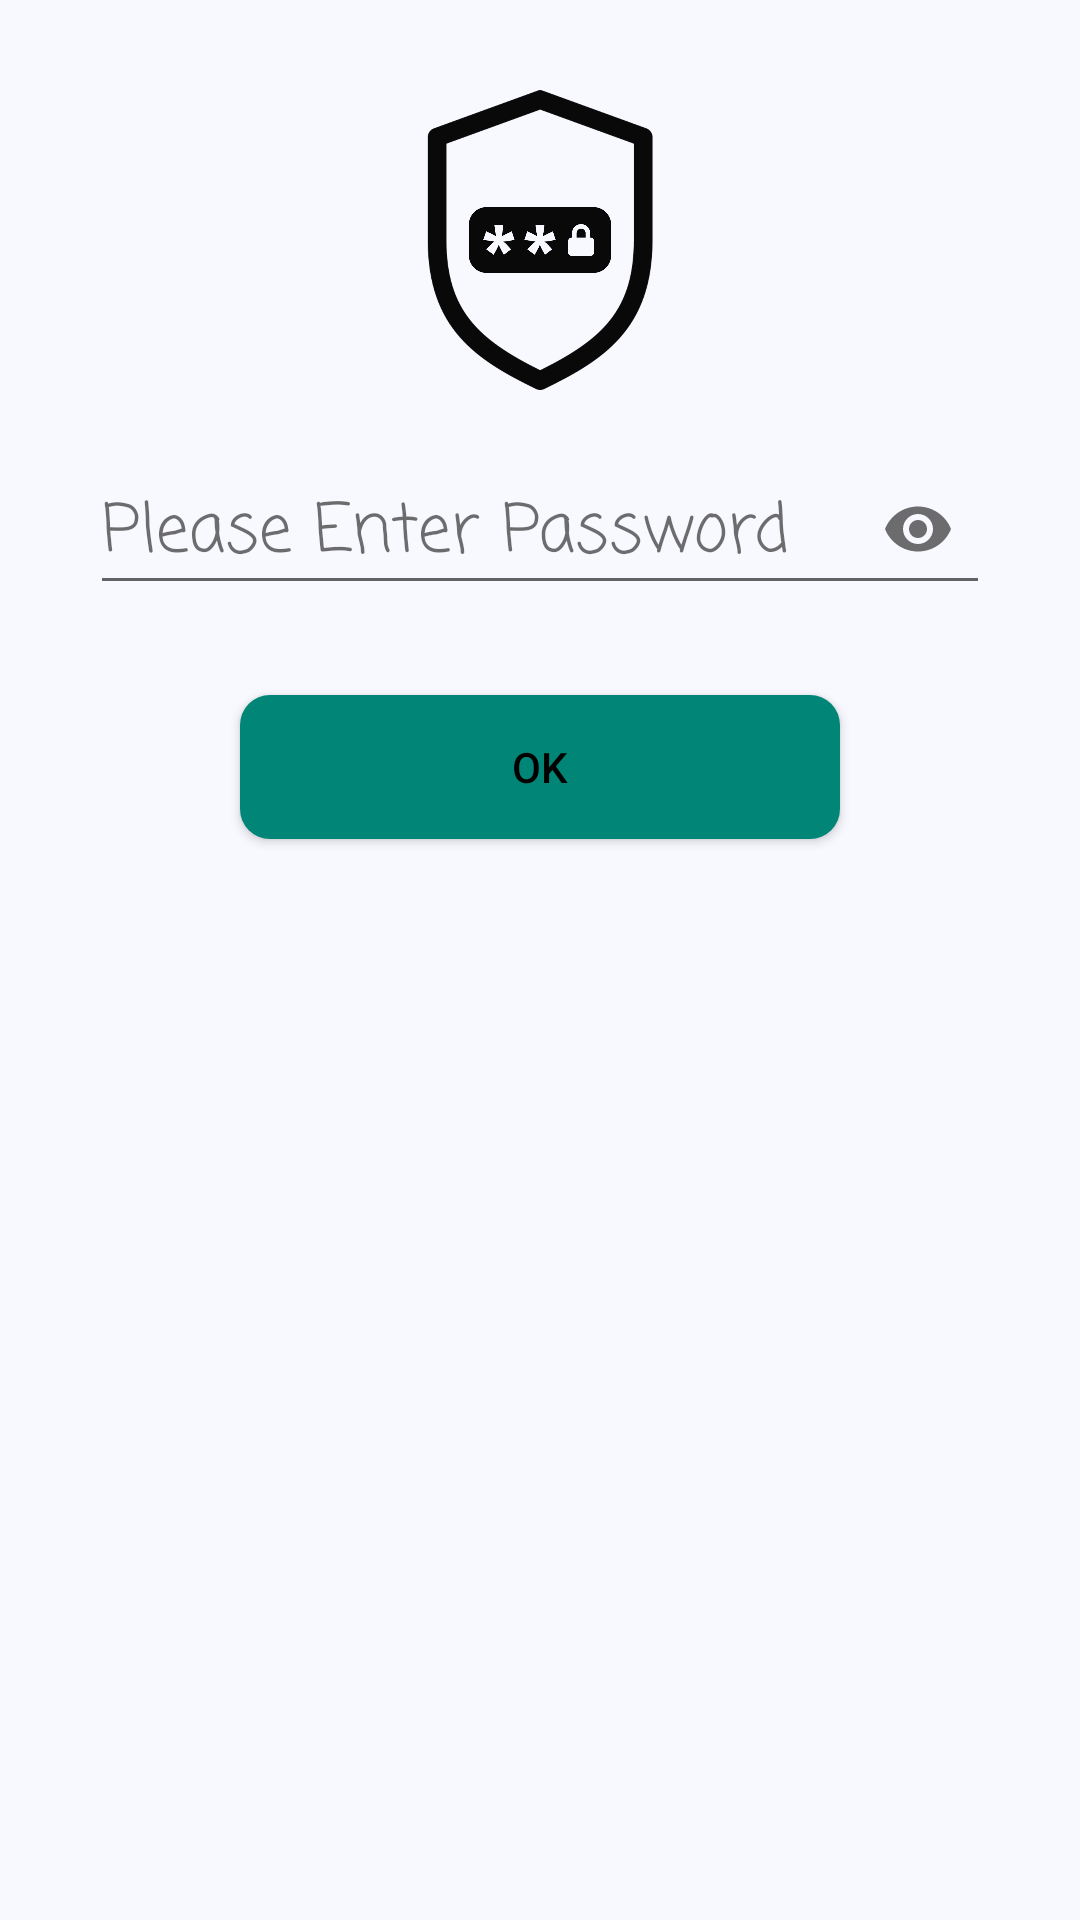

Produce the Android XML layout that renders to this screen, including the resource entries it uses.
<!-- AndroidManifest.xml: application theme AppTheme -->
<!-- res/layout/login_window_light.xml -->
<?xml version="1.0" encoding="utf-8"?>
<android.support.constraint.ConstraintLayout xmlns:android="http://schemas.android.com/apk/res/android"
    xmlns:app="http://schemas.android.com/apk/res-auto"
    xmlns:tools="http://schemas.android.com/tools"
    android:layout_width="match_parent"
    android:layout_height="match_parent"
    android:background="@color/lightBackground"
    tools:context=".MainActivity">

    <LinearLayout
        android:id="@+id/stackOnLogin"
        android:layout_width="match_parent"
        android:layout_height="match_parent"
        android:background="@color/lightBackground"
        android:gravity="center|top"
        android:orientation="vertical"
        tools:layout_editor_absoluteX="50dp"
        tools:layout_editor_absoluteY="50dp">

        <ImageView
            android:id="@+id/LogoInLogin"
            android:layout_width="100dp"
            android:layout_height="100dp"
            android:layout_marginTop="30dp"
            android:visibility="visible"
            app:srcCompat="@drawable/black_logo" />

        <android.support.design.widget.TextInputLayout
            android:layout_width="match_parent"
            android:layout_height="wrap_content"
            android:layout_marginTop="10dp"
            android:foregroundGravity="left"
            android:textColorHint="@color/lightHint"
            app:passwordToggleEnabled="true"
            app:passwordToggleTint="@color/lightHint"
            android:layoutDirection="ltr"
            >

            <EditText
                android:id="@+id/passInputOnLogin"
                android:layout_width="match_parent"
                android:layout_height="wrap_content"
                android:layout_margin="30dp"
                android:layout_marginLeft="20dp"
                android:layout_marginRight="20dp"
                android:layout_marginBottom="50dp"
                android:clickable="false"
                android:ems="10"
                android:fontFamily="casual"
                android:hint="@string/password_msg"
                android:importantForAutofill="no"
                android:inputType="textPassword"
                android:textColor="#000000"
                android:textColorHint="@color/lightHint"
                android:textSize="22sp" />
        </android.support.design.widget.TextInputLayout>

        <Button
            android:id="@+id/okButtonOnLogin"
            android:layout_width="200dp"
            android:layout_height="wrap_content"
            android:layout_marginLeft="40dp"
            android:layout_marginRight="40dp"
            android:layout_marginBottom="30dp"
            android:background="@drawable/cyen_round_button"
            android:onClick="@string/onClickLogin"
            android:text="@string/ok_button_text"
            android:textColor="@android:color/black" />

        <TextView
            android:id="@+id/errorMsgOnLogin"
            android:layout_width="match_parent"
            android:layout_height="wrap_content"
            android:fontFamily="casual"
            android:gravity="center"
            android:text="@string/error_msg"
            android:textColor="@android:color/black"
            android:textSize="30sp"
            android:visibility="invisible" />

    </LinearLayout>

</android.support.constraint.ConstraintLayout>
<!-- resources referenced by this layout -->
<resources>
  <color name="lightBackground">#F8F8FF</color>
  <color name="lightHint">#90000000</color>
  <!-- drawable black_logo: png bitmap (drawable-xxhdpi, 88026 bytes) -->
  <!-- drawable cyen_round_button (drawable) -->
  <?xml version="1.0" encoding="utf-8"?>
  <selector xmlns:android="http://schemas.android.com/apk/res/android">
  
      <item>
          <shape xmlns:android="http://schemas.android.com/apk/res/android"
              android:shape="rectangle">
  
              <solid android:color="@color/colorPrimary" />
              <corners android:bottomRightRadius="10dp"
                  android:bottomLeftRadius="10dp"
                  android:topRightRadius="10dp"
                  android:topLeftRadius="10dp"/>
          </shape>
      </item>
  
  </selector>
  <string name="error_msg">ERROR! incorrect password!</string>
  <string name="ok_button_text">OK</string>
  <string name="onClickLogin">LoginButtonOnClick</string>
  <string name="password_msg">Please Enter Password</string>
  <style name="AppTheme" parent="Theme.AppCompat.Light.DarkActionBar">
          
          <item name="colorPrimary">@color/colorPrimary</item>
          <item name="colorPrimaryDark">@color/colorPrimary</item>
          <item name="colorAccent">@color/colorPrimaryDark</item>
      </style>
  <color name="colorPrimary">#008577</color>
  <color name="colorPrimaryDark">#006B5D</color>
</resources>
